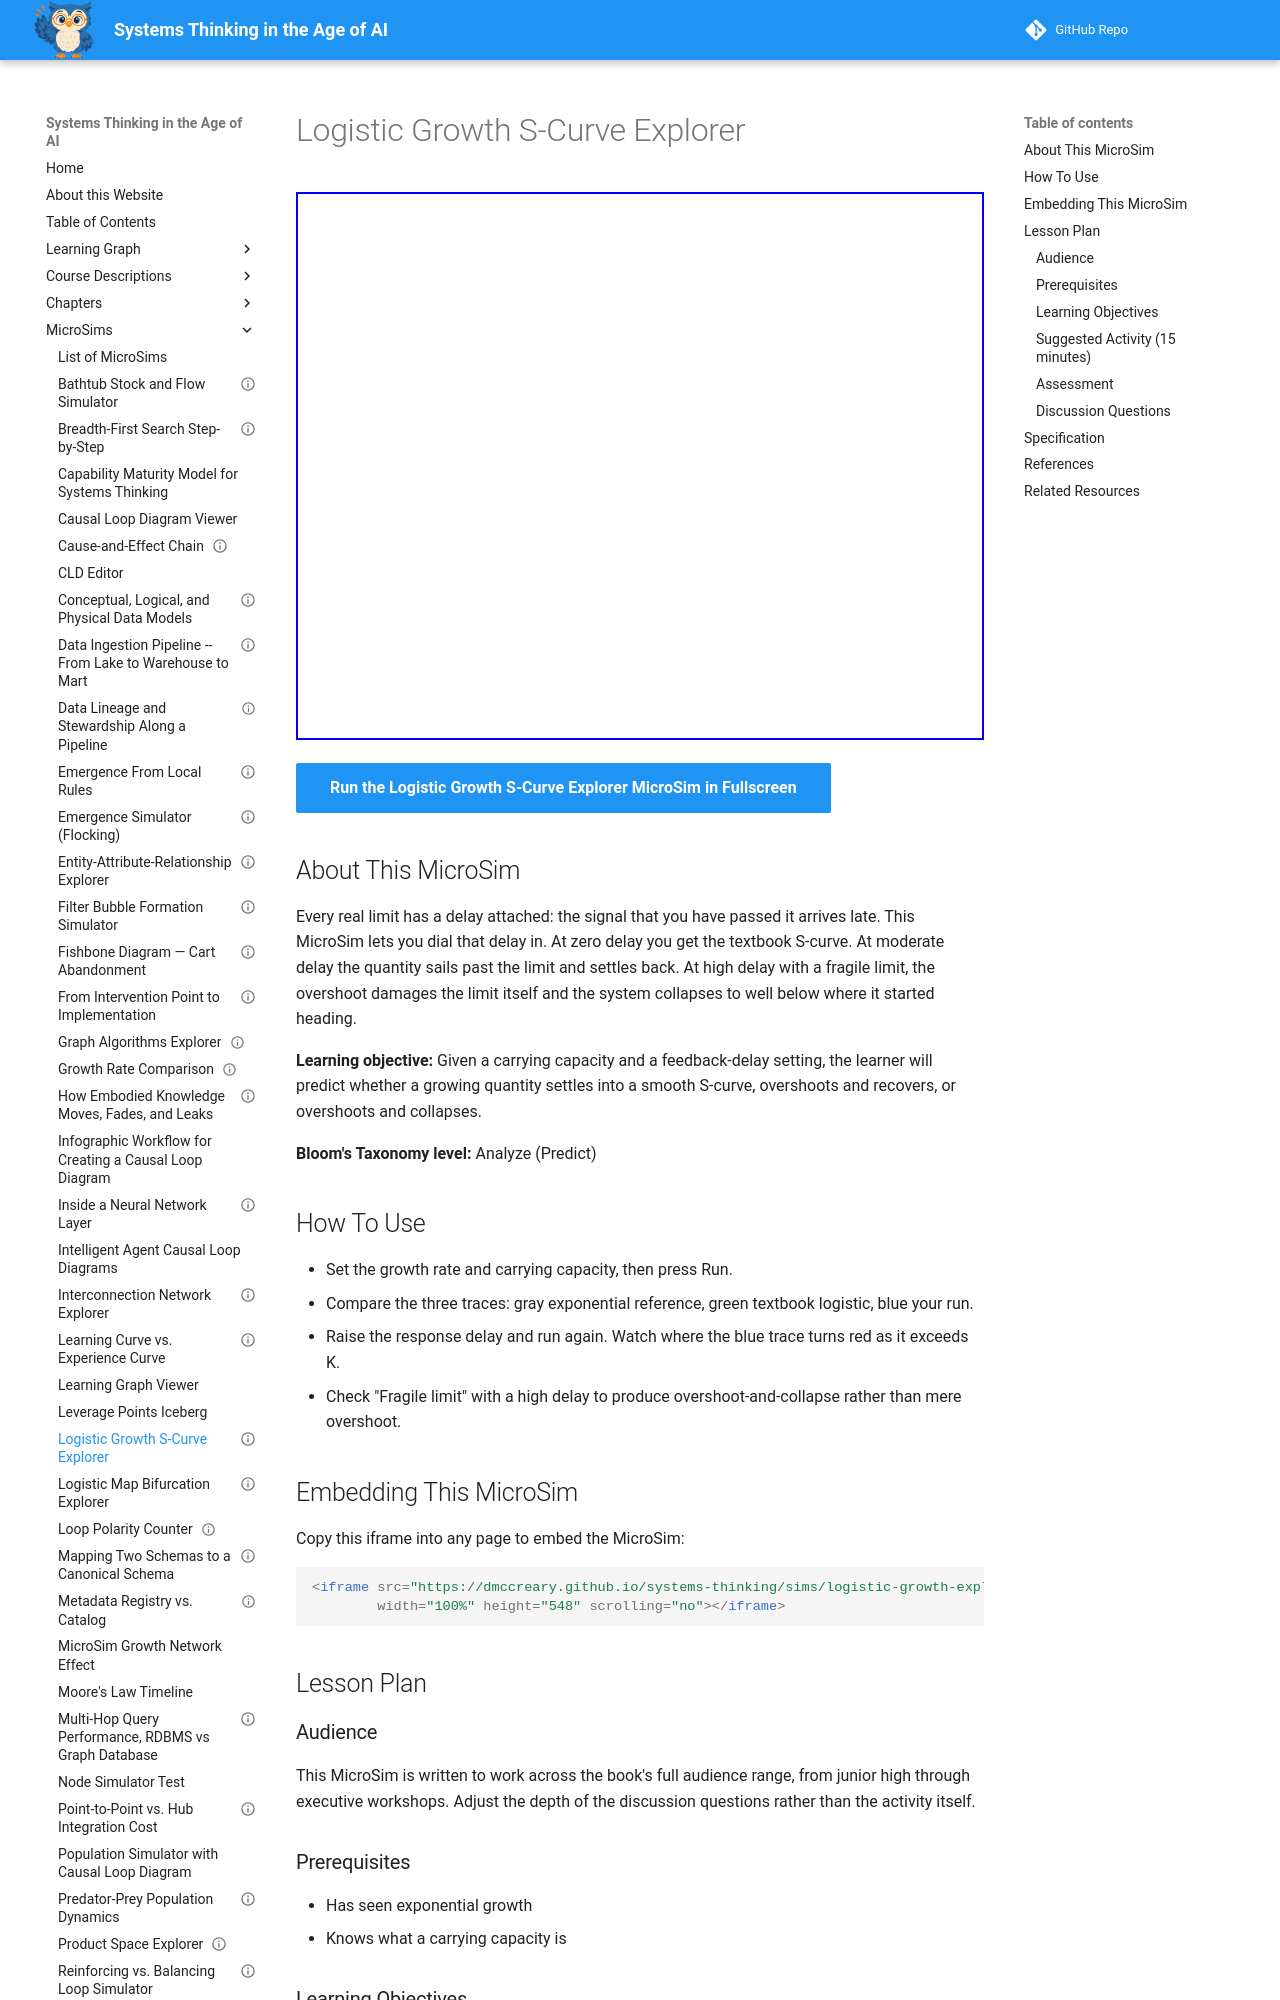

repository: dmccreary/systems-thinking · page: sims/logistic-growth-explorer/index.html · generator: mkdocs

---
title: "Logistic Growth S-Curve Explorer"
description: "Add response delay to logistic growth and watch a smooth S-curve turn into overshoot, then into collapse."
image: /sims/logistic-growth-explorer/logistic-growth-explorer.png
og:image: /sims/logistic-growth-explorer/logistic-growth-explorer.png
twitter:image: /sims/logistic-growth-explorer/logistic-growth-explorer.png
social:
  cards: false
status: implemented
library: p5.js
bloom_level: Analyze
bloom_verb: Predict
chapter: 6
---

# Logistic Growth S-Curve Explorer

<iframe src="main.html" width="100%" height="548" scrolling="no"></iframe>

[Run the Logistic Growth S-Curve Explorer MicroSim in Fullscreen](main.html){ .md-button .md-button--primary }

## About This MicroSim

Every real limit has a delay attached: the signal that you have passed it arrives late. This MicroSim lets you dial that delay in. At zero delay you get the textbook S-curve. At moderate delay the quantity sails past the limit and settles back. At high delay with a fragile limit, the overshoot damages the limit itself and the system collapses to well below where it started heading.

**Learning objective:** Given a carrying capacity and a feedback-delay setting, the learner will predict whether a growing quantity settles into a smooth S-curve, overshoots and recovers, or overshoots and collapses.

**Bloom's Taxonomy level:** Analyze (Predict)

## How To Use

- Set the growth rate and carrying capacity, then press Run.
- Compare the three traces: gray exponential reference, green textbook logistic, blue your run.
- Raise the response delay and run again. Watch where the blue trace turns red as it exceeds K.
- Check "Fragile limit" with a high delay to produce overshoot-and-collapse rather than mere overshoot.

## Embedding This MicroSim

Copy this iframe into any page to embed the MicroSim:

```html
<iframe src="https://dmccreary.github.io/systems-thinking/sims/logistic-growth-explorer/main.html"
        width="100%" height="548" scrolling="no"></iframe>
```

## Lesson Plan

### Audience

This MicroSim is written to work across the book's full audience range, from junior high through executive workshops. Adjust the depth of the discussion questions rather than the activity itself.

### Prerequisites

- Has seen exponential growth
- Knows what a carrying capacity is

### Learning Objectives

After working with this MicroSim, learners will be able to:

- Predict growth shape from the delay setting
- Explain why delay causes overshoot even when the limit is known
- Distinguish overshoot-and-recover from overshoot-and-collapse

### Suggested Activity (15 minutes)

1. Run at delay 0 and have learners describe the shape.
2. Raise delay to 6 and ask for a prediction before running.
3. Raise delay to 14 and predict again.
4. Enable "Fragile limit" at high delay and ask what changed about the ending.
5. Ask learners to name a real system with a fragile limit and a long feedback delay.

### Assessment

Give learners a delay setting and a fragile-limit state and ask them to sketch the resulting curve before running it.

### Discussion Questions

- Why does knowing the limit not prevent overshooting it?
- Which real limits are fragile, and which recover?
- What would shorten the feedback delay in a system you work with?
